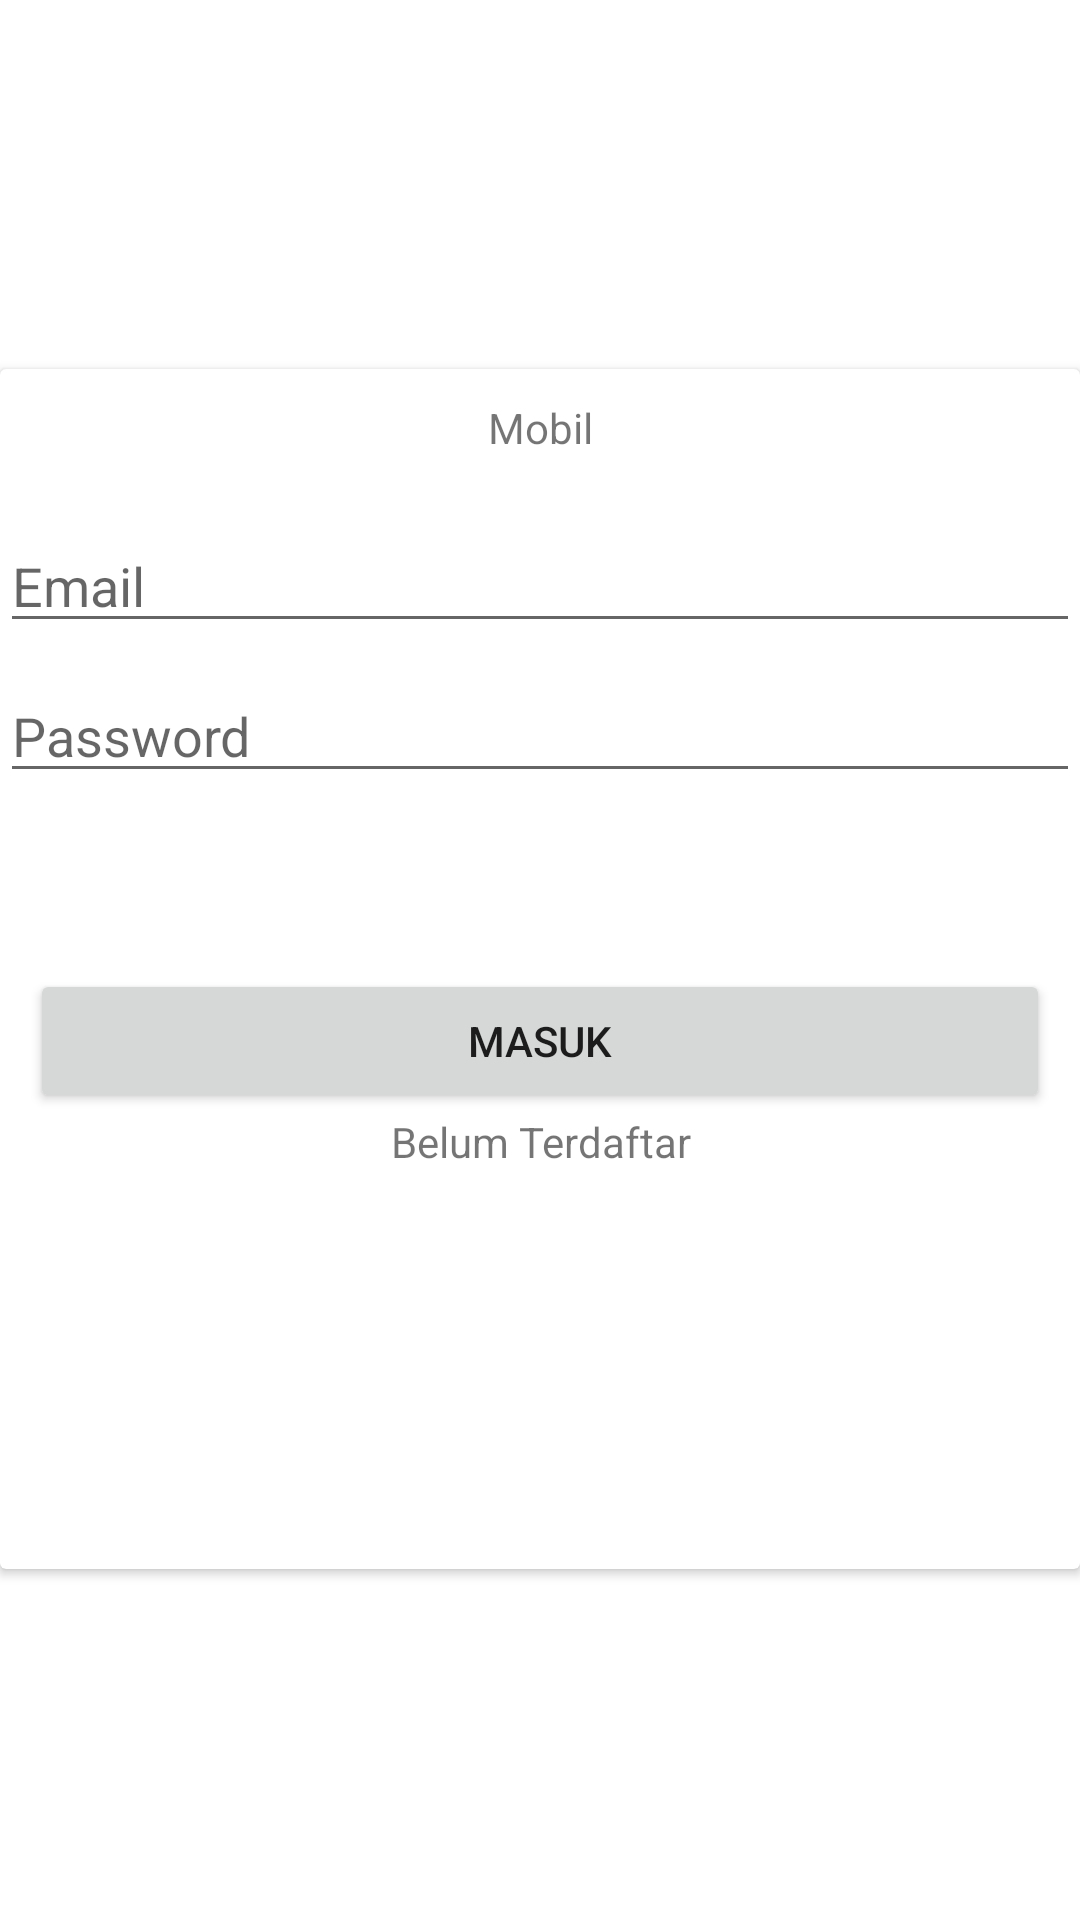

Reconstruct the res/layout file that produces this screen, plus the resources it refers to.
<!-- AndroidManifest.xml: application theme Theme.MyExercisePAM -->
<!-- res/layout/activity_main.xml -->
<?xml version="1.0" encoding="utf-8"?>
<RelativeLayout
    xmlns:android="http://schemas.android.com/apk/res/android"
    xmlns:app="http://schemas.android.com/apk/res-auto"
    xmlns:tools="http://schemas.android.com/tools"
    android:layout_width="match_parent"
    android:layout_height="match_parent"
    android:background="@color/white"
    android:orientation="horizontal"

    tools:context=".MainActivity">

    <ImageView
        android:id="@+id/imgmobil"
        android:layout_width="106dp"
        android:layout_height="83dp"
        android:layout_centerHorizontal="true"
        android:layout_marginTop="20dp"
        android:src="@drawable/iconlogin" />

    <androidx.cardview.widget.CardView
        android:layout_below="@+id/imgmobil"
        android:layout_marginTop="20dp"
        android:layout_marginBottom="5dp"
        android:layout_width="400dp"
        android:layout_height="400dp"
        android:layout_centerInParent="true"
        >

        <LinearLayout
            android:id="@+id/linierTitle"
            android:layout_width="match_parent"
            android:layout_height="wrap_content"
            android:orientation="vertical"
            android:layout_marginTop="10dp">
            <TextView
                android:id="@+id/titlemobil"
                android:layout_width="match_parent"
                android:layout_height="wrap_content"

                android:text="@string/tMobil"
                android:textAlignment="center"
                />
        </LinearLayout>

        <LinearLayout
            android:id="@+id/linierEmail"
            android:layout_width="match_parent"
            android:layout_height="wrap_content"
            android:layout_marginTop="50dp"
            android:orientation="vertical">
            <EditText
                android:id="@+id/inputEmail"
                android:layout_width="match_parent"
                android:layout_height="wrap_content"
                android:hint="@string/eEmail" />

        </LinearLayout>
        <LinearLayout
            android:id="@+id/linierPassword"

            android:layout_height="wrap_content"
            android:layout_width="match_parent"
            android:orientation="vertical"
            android:layout_marginTop="100dp">
            <EditText

                android:id="@+id/inputPassword"
                android:layout_width="match_parent"
                android:layout_height="wrap_content"
                android:hint="@string/ePwd"
                android:inputType="textPassword"
                />

        </LinearLayout>
        <LinearLayout
            android:id="@+id/linierButton"
            android:layout_height="wrap_content"
            android:layout_width="fill_parent"
            android:layout_marginTop="200dp"
            android:orientation="vertical" >

            <Button
                android:id="@+id/btnlgn"
                android:layout_width="fill_parent"
                android:layout_height="match_parent"
                android:layout_marginRight="10dp"
                android:layout_marginLeft="10dp"
                android:text="@string/btn" />

            <TextView
                android:id="@+id/signup"
                android:layout_width="fill_parent"
                android:layout_height="match_parent"
                android:textAlignment="center"
                android:text="@string/signup"/>

        </LinearLayout>



    </androidx.cardview.widget.CardView>



</RelativeLayout>
<!-- resources referenced by this layout -->
<resources>
  <string name="btn">MASUK</string>
  <string name="eEmail">Email</string>
  <string name="ePwd">Password</string>
  <string name="signup">Belum Terdaftar</string>
  <string name="tMobil">Mobil</string>
  <style name="Theme.MyExercisePAM" parent="Theme.MaterialComponents.DayNight.DarkActionBar">
          
          <item name="colorPrimary">@color/purple_500</item>
          <item name="colorPrimaryVariant">@color/purple_700</item>
          <item name="colorOnPrimary">@color/white</item>
          
          <item name="colorSecondary">@color/teal_200</item>
          <item name="colorSecondaryVariant">@color/teal_700</item>
          <item name="colorOnSecondary">@color/black</item>
          
          <item name="android:statusBarColor" tools:targetApi="l">?attr/colorPrimaryVariant</item>
          
      </style>
  <!-- not gathered from this repository: default colours our renderer supplied (Android Studio template values) -->
  <color name="purple_500">#FF6200EE</color>
  <color name="purple_700">#FF3700B3</color>
  <color name="teal_200">#FF03DAC5</color>
  <color name="teal_700">#FF018786</color>
  <color name="black">#FF000000</color>
  <color name="white">#FFFFFFFF</color>
</resources>
